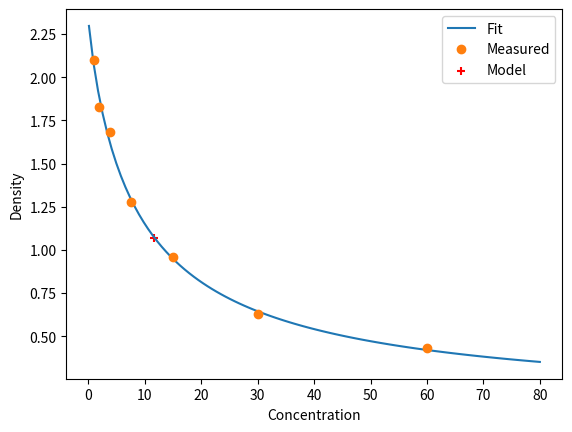

Here is the Python script that generated this plot:
import numpy as np
from scipy.optimize import leastsq
import matplotlib.pyplot as plt


def logistic_4(x, a, b, c, d):
    """
    4PL logistic equation
    :param nd_array x: signal value
    :param float a: minimum asymptote
    :param float b: Hills' slope
    :param float c: inflection slope
    :param float d: maximum asymptote
    :return: nd_array
    """
    return (a - d) / (1 + (x / c) ** b) + d


def residuals(p, y, x):
    """
    Deviations of the data from
    :param tuple p: tuple of 4PL parameters
    :param nd_array y: response value
    :param nd_array x: signal value
    :return: nd_array
    """
    a, b, c, d = p
    err = y - logistic_4(x, a, b, c, d)
    return err


def inv_logistic_4(y, a, b, c, d):
    """
    Inverse 4PL logistic equation
    :param nd_array y: response value
    :param float a: minimum asymptote
    :param float b: Hills' slope
    :param float c: inflection slope
    :param float d: maximum asymptote
    :return: nd_array
    """
    return c * ((a - y) / (y - d)) ** (1 / b)


# Fake data
x_graph = np.linspace(80, 0.1, 100)
x = np.array([60, 30, 15, 7.5, 3.75, 1.875, 0.9375])
a, b, c, d = 0.5, 2.5, 8, 9.1
#y_true = logistic_4(x, a, b, c, d)
y_meas = np.array([0.4295, 0.6265, 0.9585, 1.2785, 1.6825,  1.8275, 2.102])

# Initial set of parameters
p_init = np.array([2, 4, 9, 5])

# Fit equation using least squares
p_optim = leastsq(residuals, p_init, args=(y_meas, x))
print(p_optim[0])

# Plot results
plt.plot(x_graph, logistic_4(x_graph, *p_optim[0]), x, y_meas, 'o')
plt.scatter(inv_logistic_4(np.array([1.07]), *p_optim[0]) ,np.array([1.07]), marker='+', c='red')
plt.legend(['Fit', 'Measured', 'Model'])
plt.xlabel('Concentration')
plt.ylabel('Density')
#for i, (param, actual, est) in enumerate(zip('ABCF'), [a, b, c, d], p_optim[0])
plt.show()


#print(inv_logistic_4(np.array([1.07]), *p_optim[0]))
